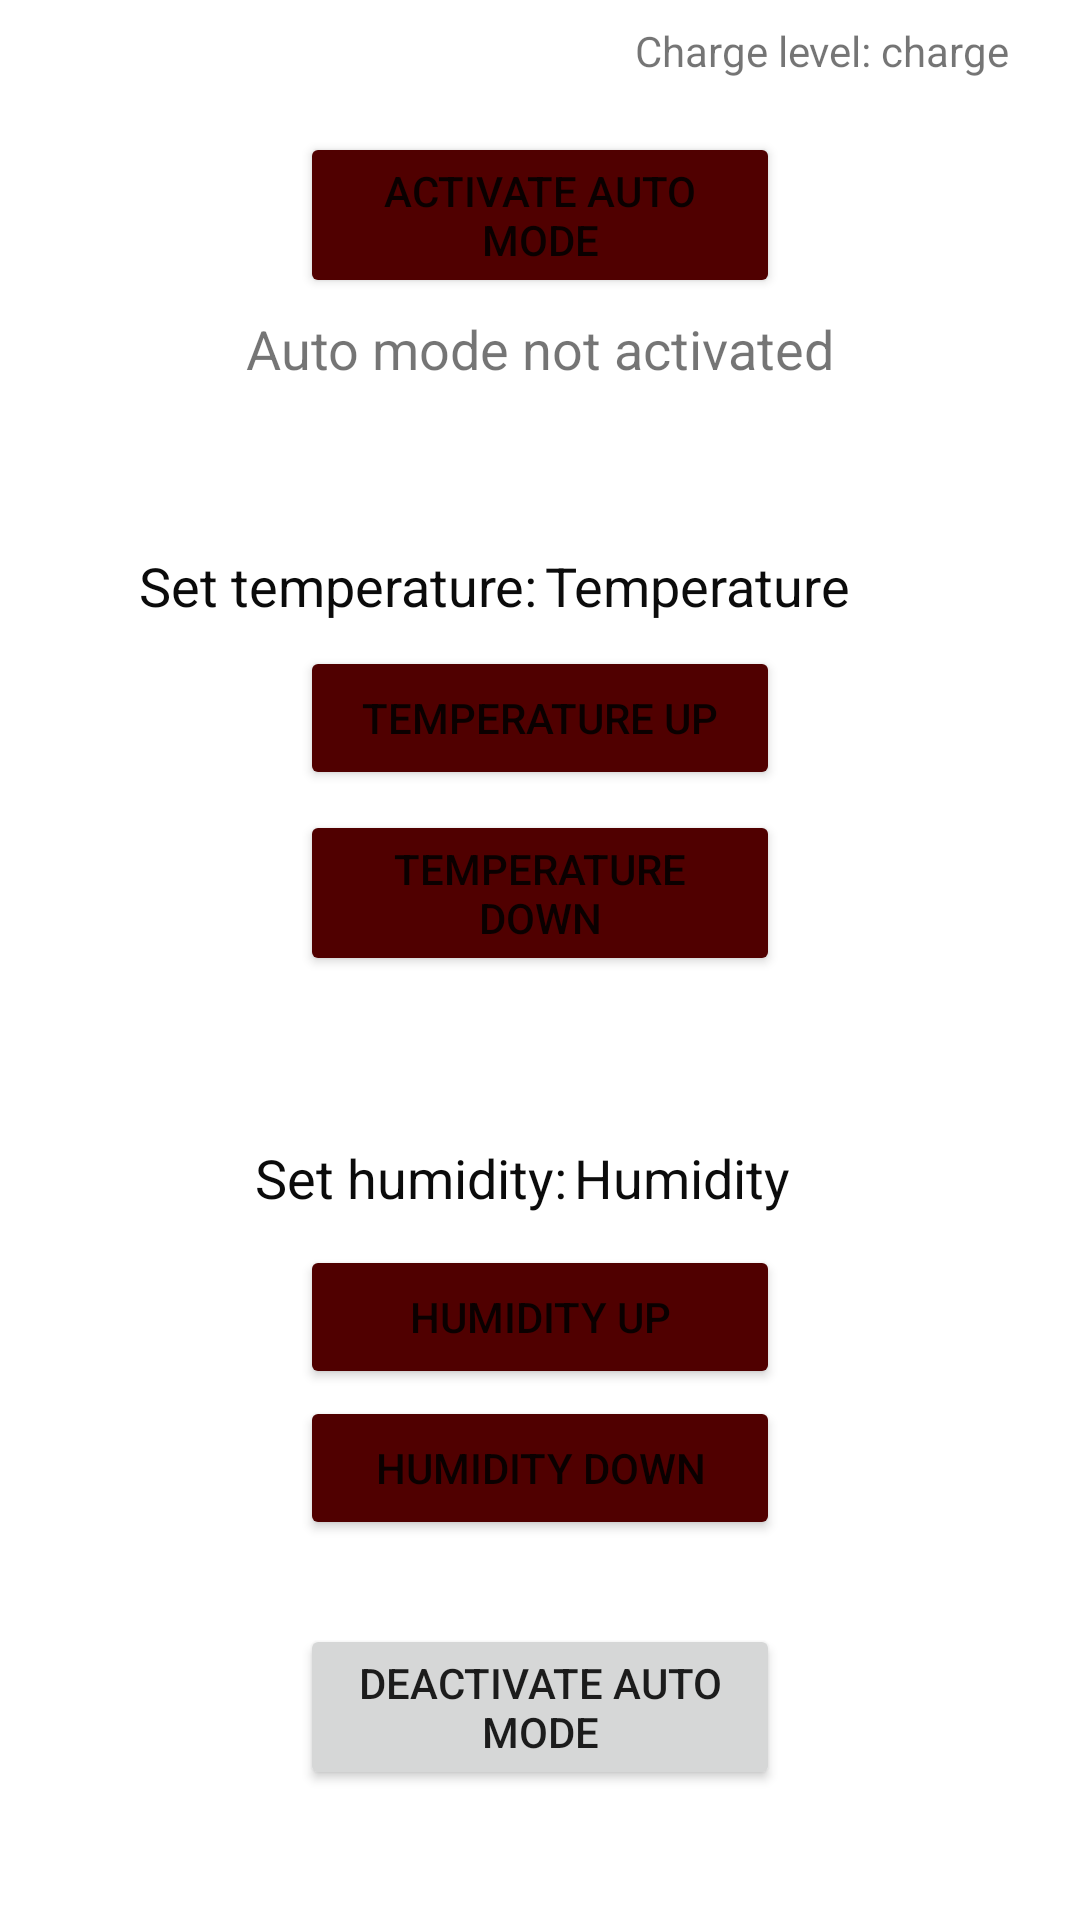

Android layout source for this screen:
<!-- AndroidManifest.xml: application theme Theme.Solar_Powered_Air_Cooler -->
<!-- res/layout/activity_auto_mode.xml -->
<?xml version="1.0" encoding="utf-8"?>
<androidx.constraintlayout.widget.ConstraintLayout xmlns:android="http://schemas.android.com/apk/res/android"
    xmlns:app="http://schemas.android.com/apk/res-auto"
    xmlns:tools="http://schemas.android.com/tools"
    android:layout_width="match_parent"
    android:layout_height="match_parent"
    tools:context=".AutoModeActivity">

    <TextView
        android:id="@+id/textView18"
        android:layout_width="wrap_content"
        android:layout_height="wrap_content"
        android:text="Charge level:"
        app:layout_constraintBottom_toBottomOf="parent"
        app:layout_constraintEnd_toEndOf="parent"
        app:layout_constraintHorizontal_bias="0.753"
        app:layout_constraintStart_toStartOf="parent"
        app:layout_constraintTop_toTopOf="parent"
        app:layout_constraintVertical_bias="0.012" />

    <TextView
        android:id="@+id/charge_level_auto"
        android:layout_width="wrap_content"
        android:layout_height="wrap_content"
        android:text="charge"
        app:layout_constraintBottom_toBottomOf="parent"
        app:layout_constraintEnd_toEndOf="parent"
        app:layout_constraintHorizontal_bias="0.925"
        app:layout_constraintStart_toStartOf="parent"
        app:layout_constraintTop_toTopOf="parent"
        app:layout_constraintVertical_bias="0.012" />

    <TextView
        android:id="@+id/textView2"
        android:layout_width="wrap_content"
        android:layout_height="wrap_content"
        android:text="Set temperature:"
        android:textColor="#0B0B0B"
        android:textSize="18sp"
        app:layout_constraintBottom_toBottomOf="parent"
        app:layout_constraintEnd_toEndOf="parent"
        app:layout_constraintHorizontal_bias="0.204"
        app:layout_constraintStart_toStartOf="parent"
        app:layout_constraintTop_toTopOf="parent"
        app:layout_constraintVertical_bias="0.297" />

    <TextView
        android:id="@+id/set_temp"
        android:layout_width="wrap_content"
        android:layout_height="wrap_content"
        android:layout_marginStart="30dp"
        android:layout_marginLeft="30dp"
        android:text="Temperature"
        android:textColor="#0C0C0C"
        android:textSize="18sp"
        app:layout_constraintBottom_toBottomOf="parent"
        app:layout_constraintEnd_toEndOf="parent"
        app:layout_constraintHorizontal_bias="0.664"
        app:layout_constraintStart_toStartOf="parent"
        app:layout_constraintTop_toTopOf="parent"
        app:layout_constraintVertical_bias="0.297" />

    <Button
        android:id="@+id/button4"
        android:layout_width="0dp"
        android:layout_height="wrap_content"
        android:layout_marginStart="100dp"
        android:layout_marginLeft="100dp"
        android:layout_marginEnd="100dp"
        android:layout_marginRight="100dp"
        android:onClick="temperatureUp"
        android:text="Temperature Up"
        app:backgroundTint="#500000"
        app:layout_constraintBottom_toBottomOf="parent"
        app:layout_constraintEnd_toEndOf="parent"
        app:layout_constraintHorizontal_bias="0.479"
        app:layout_constraintStart_toStartOf="parent"
        app:layout_constraintTop_toTopOf="parent"
        app:layout_constraintVertical_bias="0.364" />

    <Button
        android:id="@+id/button5"
        android:layout_width="0dp"
        android:layout_height="wrap_content"
        android:layout_marginStart="100dp"
        android:layout_marginLeft="100dp"
        android:layout_marginEnd="100dp"
        android:layout_marginRight="100dp"
        android:onClick="temperatureDown"
        android:text="Temperature down"
        app:backgroundTint="#500000"
        app:layout_constraintBottom_toBottomOf="parent"
        app:layout_constraintEnd_toEndOf="parent"
        app:layout_constraintHorizontal_bias="0.0"
        app:layout_constraintStart_toStartOf="parent"
        app:layout_constraintTop_toTopOf="parent"
        app:layout_constraintVertical_bias="0.462" />

    <TextView
        android:id="@+id/textView4"
        android:layout_width="wrap_content"
        android:layout_height="wrap_content"
        android:text="Set humidity:"
        android:textColor="#0B0B0B"
        android:textSize="18sp"
        app:layout_constraintBottom_toBottomOf="parent"
        app:layout_constraintEnd_toEndOf="parent"
        app:layout_constraintHorizontal_bias="0.332"
        app:layout_constraintStart_toStartOf="parent"
        app:layout_constraintTop_toTopOf="parent"
        app:layout_constraintVertical_bias="0.618" />

    <TextView
        android:id="@+id/set_humidity"
        android:layout_width="wrap_content"
        android:layout_height="wrap_content"
        android:layout_marginStart="30dp"
        android:layout_marginLeft="30dp"
        android:text="Humidity"
        android:textColor="#0C0C0C"
        android:textSize="18sp"
        app:layout_constraintBottom_toBottomOf="parent"
        app:layout_constraintEnd_toEndOf="parent"
        app:layout_constraintHorizontal_bias="0.625"
        app:layout_constraintStart_toStartOf="parent"
        app:layout_constraintTop_toTopOf="parent"
        app:layout_constraintVertical_bias="0.618" />

    <Button
        android:id="@+id/button6"
        android:layout_width="0dp"
        android:layout_height="wrap_content"
        android:layout_marginStart="100dp"
        android:layout_marginLeft="100dp"
        android:layout_marginEnd="100dp"
        android:layout_marginRight="100dp"
        android:onClick="humidityUp"
        android:text="Humidity Up"
        app:backgroundTint="#500000"
        app:layout_constraintBottom_toBottomOf="parent"
        app:layout_constraintEnd_toEndOf="parent"
        app:layout_constraintStart_toStartOf="parent"
        app:layout_constraintTop_toTopOf="parent"
        app:layout_constraintVertical_bias="0.701" />

    <Button
        android:id="@+id/button7"
        android:layout_width="0dp"
        android:layout_height="wrap_content"
        android:layout_marginStart="100dp"
        android:layout_marginLeft="100dp"
        android:layout_marginEnd="100dp"
        android:layout_marginRight="100dp"
        android:onClick="humidityDown"
        android:text="Humidity Down"
        app:backgroundTint="#500000"
        app:layout_constraintBottom_toBottomOf="parent"
        app:layout_constraintEnd_toEndOf="parent"
        app:layout_constraintHorizontal_bias="0.0"
        app:layout_constraintStart_toStartOf="parent"
        app:layout_constraintTop_toTopOf="parent"
        app:layout_constraintVertical_bias="0.786" />

    <Button
        android:id="@+id/button3"
        android:layout_width="0dp"
        android:layout_height="wrap_content"
        android:layout_marginStart="100dp"
        android:layout_marginLeft="100dp"
        android:layout_marginEnd="100dp"
        android:layout_marginRight="100dp"
        android:onClick="activateAutoMode"
        android:text="Activate auto mode"
        app:backgroundTint="#500000"
        app:layout_constraintBottom_toBottomOf="parent"
        app:layout_constraintEnd_toEndOf="parent"
        app:layout_constraintHorizontal_bias="0.481"
        app:layout_constraintStart_toStartOf="parent"
        app:layout_constraintTop_toTopOf="parent"
        app:layout_constraintVertical_bias="0.075" />

    <TextView
        android:id="@+id/textView22"
        android:layout_width="wrap_content"
        android:layout_height="wrap_content"
        android:text="Auto mode not activated"
        android:textSize="18sp"
        app:layout_constraintBottom_toBottomOf="parent"
        app:layout_constraintEnd_toEndOf="parent"
        app:layout_constraintStart_toStartOf="parent"
        app:layout_constraintTop_toTopOf="parent"
        app:layout_constraintVertical_bias="0.169" />

    <Button
        android:id="@+id/deactivateManualMode"
        android:layout_width="0dp"
        android:layout_height="wrap_content"
        android:layout_marginStart="100dp"
        android:layout_marginLeft="100dp"
        android:layout_marginEnd="100dp"
        android:layout_marginRight="100dp"
        android:onClick="deactivateAutoMode"
        android:text="Deactivate Auto Mode"
        app:layout_constraintBottom_toBottomOf="parent"
        app:layout_constraintEnd_toEndOf="parent"
        app:layout_constraintStart_toStartOf="parent"
        app:layout_constraintTop_toTopOf="parent"
        app:layout_constraintVertical_bias="0.926" />

</androidx.constraintlayout.widget.ConstraintLayout>
<!-- resources referenced by this layout -->
<resources>
  <style name="Theme.Solar_Powered_Air_Cooler" parent="Theme.MaterialComponents.DayNight.DarkActionBar">
          
          <item name="colorPrimary">@color/aggie_maroon</item>
          <item name="colorPrimaryVariant">@color/aggie_maroon</item>
          <item name="colorOnPrimary">@color/white</item>
          
          <item name="colorSecondary">@color/teal_200</item>
          <item name="colorSecondaryVariant">@color/teal_700</item>
          <item name="colorOnSecondary">@color/black</item>
          
          <item name="android:statusBarColor" tools:targetApi="l">?attr/colorPrimaryVariant</item>
          
      </style>
  <color name="aggie_maroon">#500000</color>
  <color name="white">#FFFFFFFF</color>
  <color name="teal_200">#FF03DAC5</color>
  <color name="teal_700">#FF018786</color>
  <color name="black">#FF000000</color>
</resources>
